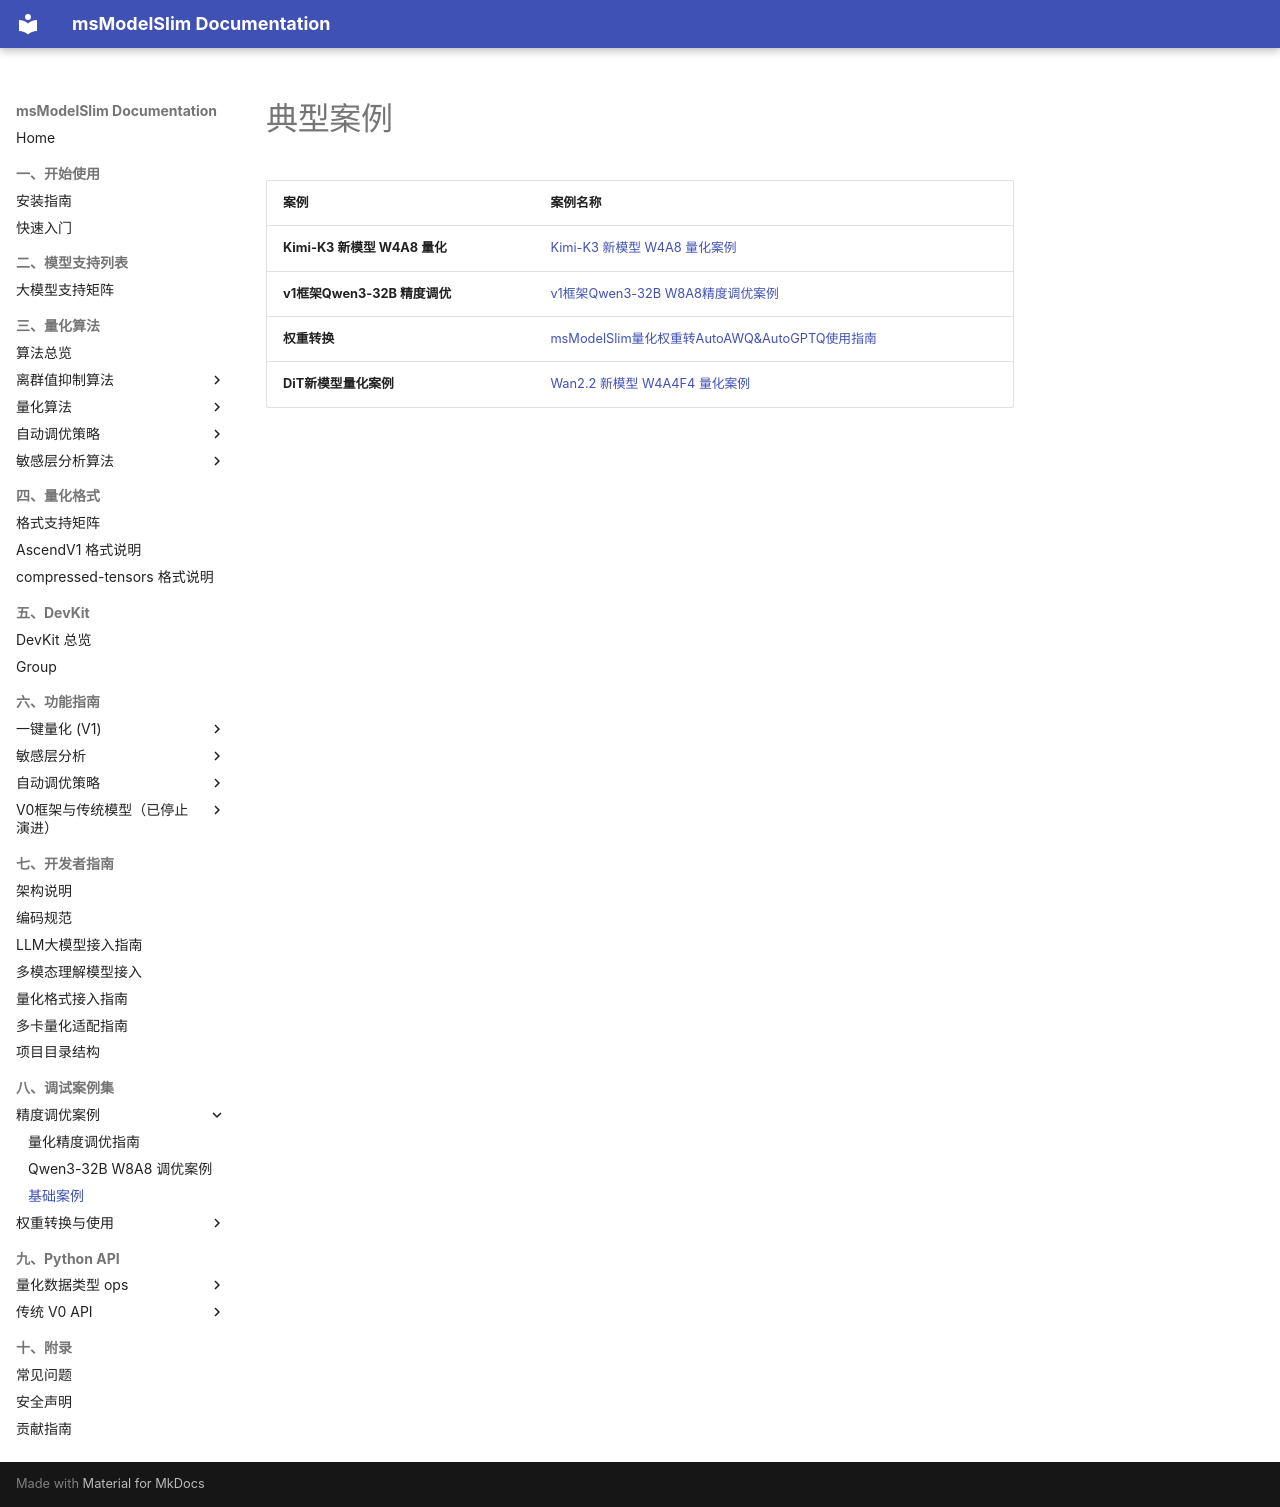

repository: Ascend/msmodelslim · page: zh/best_practices/index.html · generator: mkdocs

# 典型案例

| 案例 | 案例名称 |
|------|----------|
| **Kimi-K3 新模型 W4A8 量化** | [Kimi-K3 新模型 W4A8 量化案例](./kimi_k3_adaptation_case.md) |
| **v1框架Qwen3-32B 精度调优** | [v1框架Qwen3-32B W8A8精度调优案例](./qwen3_32b_w8a8_precision_tuning_case.md) |
| **权重转换** | [msModelSlim量化权重转AutoAWQ&AutoGPTQ使用指南](./msmodelslim_quantized_weight_to_autoawq_autogptq.md) |
| **DiT新模型量化案例** | [Wan2.2 新模型 W4A4F4 量化案例](./wan2_2_w4a4f4_new_dit_quantization_case.md) |
